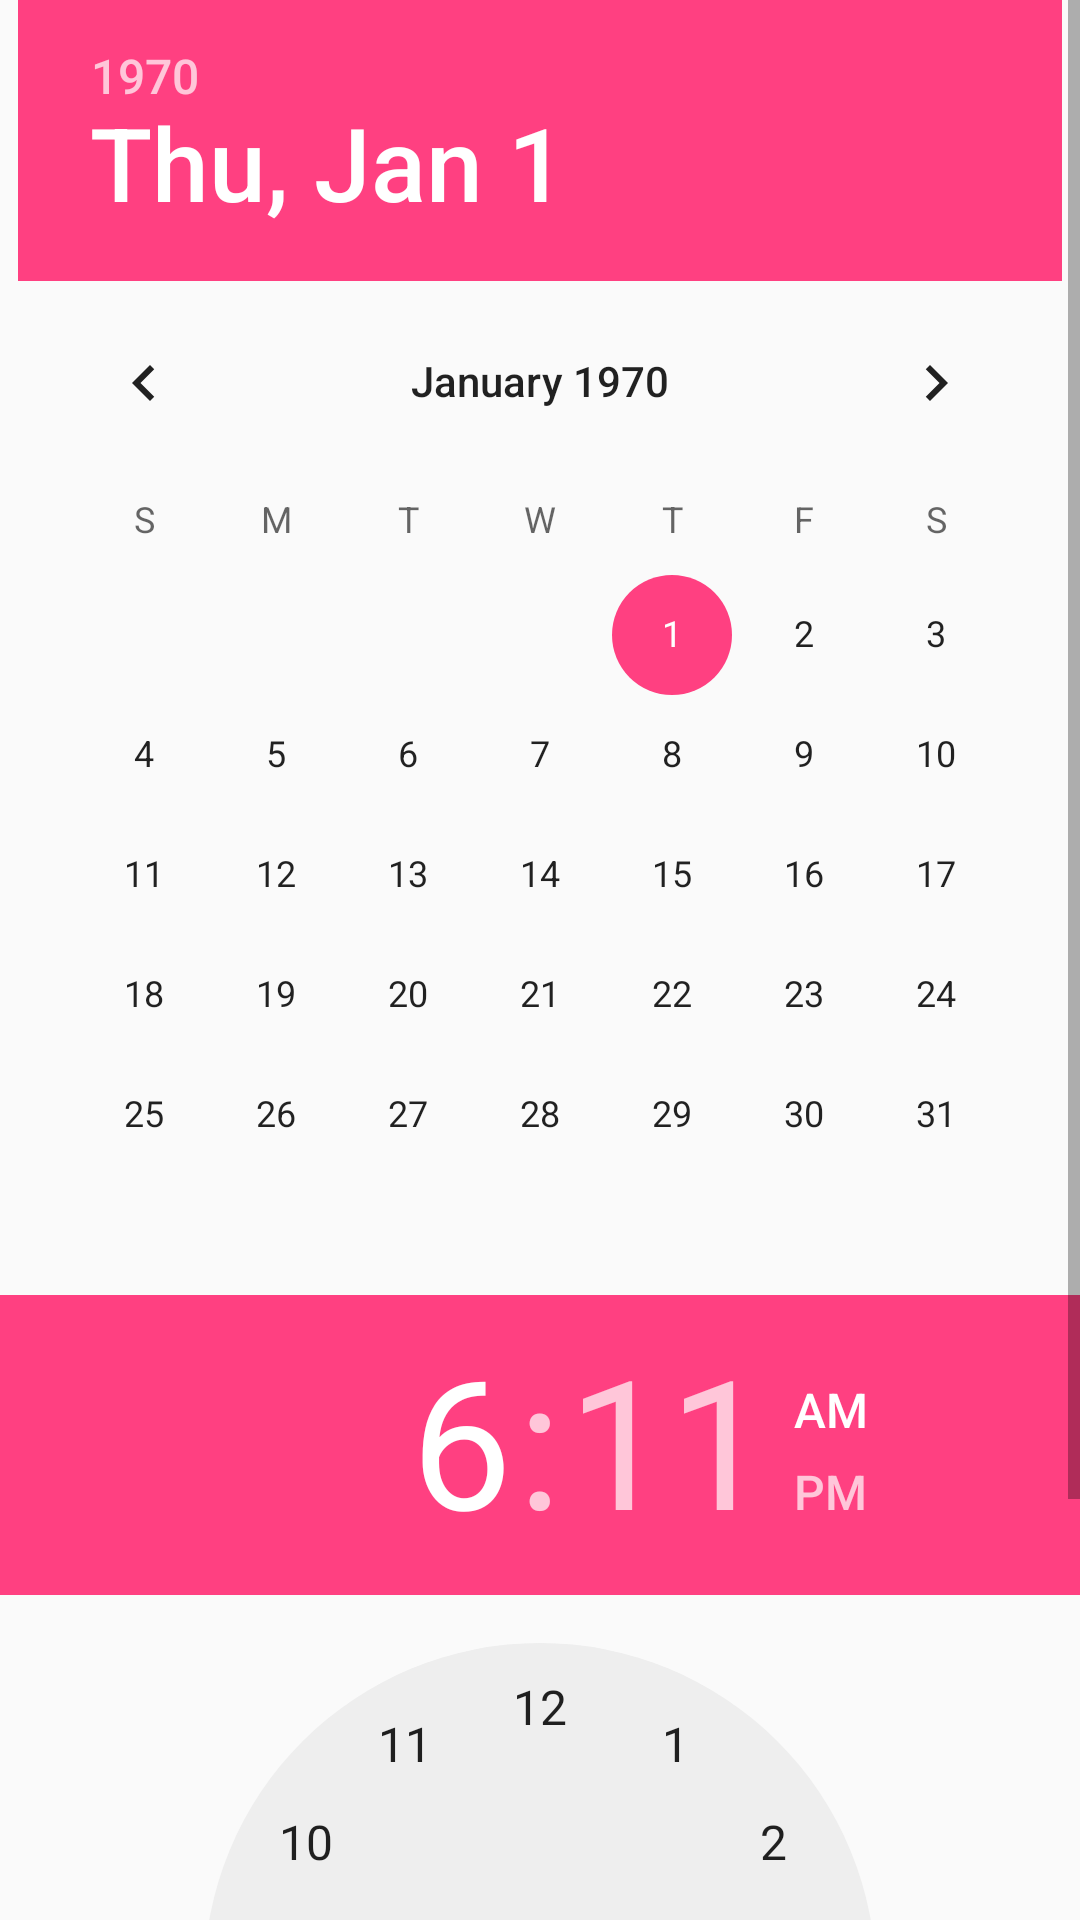

Here is an Android app screen rendered from its layout file. Give the layout XML and the strings, colors and styles it references.
<!-- AndroidManifest.xml: application theme AppTheme -->
<!-- res/layout/activity_clock.xml -->
<?xml version="1.0" encoding="utf-8"?>
<LinearLayout
    xmlns:android="http://schemas.android.com/apk/res/android"
    xmlns:tools="http://schemas.android.com/tools"
    android:id="@+id/activity_clock"
    android:layout_width="match_parent"
    android:layout_height="match_parent"
    android:orientation="vertical"
    tools:context="com.study.datepickerdialogdemo.ClockActivity">

    <ScrollView
        android:layout_width="match_parent"
        android:layout_height="match_parent">

        <LinearLayout
            android:layout_width="match_parent"
            android:layout_height="match_parent"
            android:gravity="center"
            android:orientation="vertical">

            <DatePicker
                android:layout_width="wrap_content"
                android:layout_height="0dp"
                android:layout_weight="1"
                android:calendarViewShown="true"
                android:datePickerMode="calendar"
                >

            </DatePicker>

            <TimePicker
                android:layout_width="wrap_content"
                android:layout_height="0dp"
                android:layout_weight="1">

            </TimePicker>

        </LinearLayout>
    </ScrollView>

</LinearLayout>
<!-- resources referenced by this layout -->
<resources>
  <style name="AppTheme" parent="Theme.AppCompat.Light.DarkActionBar">
          
          <item name="colorPrimary">@color/colorPrimary</item>
          <item name="colorPrimaryDark">@color/colorPrimaryDark</item>
          <item name="colorAccent">@color/colorAccent</item>
      </style>
  <color name="colorPrimary">#3F51B5</color>
  <color name="colorPrimaryDark">#303F9F</color>
  <color name="colorAccent">#FF4081</color>
</resources>
